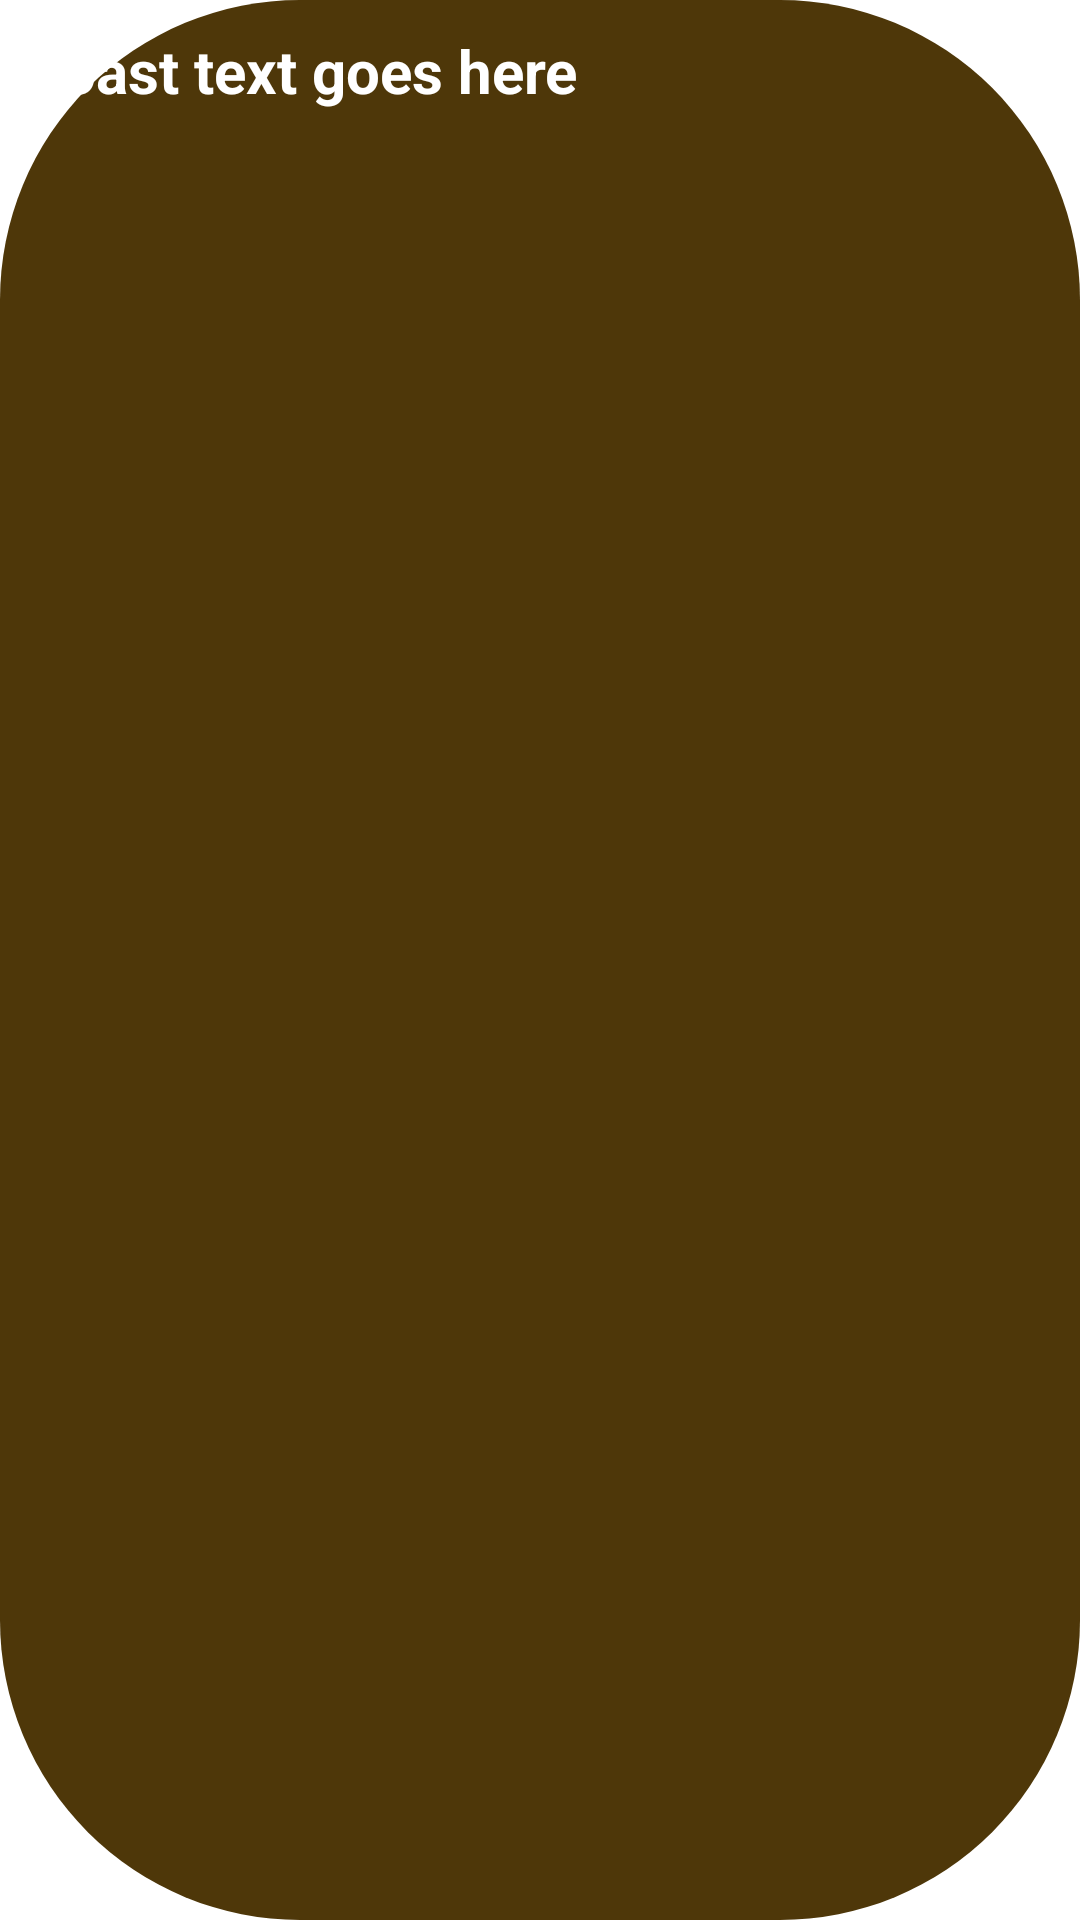

Produce the Android XML layout that renders to this screen, including the resource entries it uses.
<!-- AndroidManifest.xml: application theme Theme.RestaurantApp2204 -->
<!-- res/layout/custom_toast.xml -->
<?xml version="1.0" encoding="utf-8"?>
<androidx.appcompat.widget.LinearLayoutCompat
    xmlns:android="http://schemas.android.com/apk/res/android"
    android:layout_width="wrap_content"
    android:layout_height="wrap_content"
    android:orientation="horizontal"
    android:background="@drawable/round_corners"
    android:padding="10dp">
    <TextView
        android:layout_width="wrap_content"
        android:layout_height="wrap_content"
        android:id="@+id/toastText"
        android:gravity="center_vertical"
        android:text="Toast text goes here"
        android:textColor="@color/white"
        android:textStyle="bold"
        android:textSize="20sp"/>

</androidx.appcompat.widget.LinearLayoutCompat>
<!-- resources referenced by this layout -->
<resources>
  <color name="white">#FFFFFFFF</color>
  <!-- drawable round_corners (drawable) -->
  <?xml version="1.0" encoding="utf-8"?>
  <shape xmlns:android="http://schemas.android.com/apk/res/android">
      <corners android:radius="100dp"/>
      <solid android:color="@color/brown_dark"/>
  
  </shape>
  <style name="Theme.RestaurantApp2204" parent="Theme.MaterialComponents.DayNight.NoActionBar">
          
          <item name="colorPrimary">@color/brown</item>
          <item name="colorPrimaryVariant">@color/brown_dark</item>
          <item name="colorOnPrimary">@color/black</item>
  
          
          <item name="colorSecondary">@color/blue</item>
          <item name="colorSecondaryVariant">@color/blue</item>
          <item name="colorOnSecondary">@color/white</item>
  
          
          <item name="android:statusBarColor" tools:targetApi="l">@color/brown</item>
          
  
          <item name="fontFamily">@font/product_sans_regular</item>
          <item name="colorSurface">@color/white</item>
          <item name="boxBackgroundColor">@color/white</item>
  
  
      </style>
  <color name="brown_dark">#4E3709</color>
  <color name="brown">#C48A16</color>
  <color name="black">#FF000000</color>
  <color name="blue">#29B6F6</color>
</resources>
